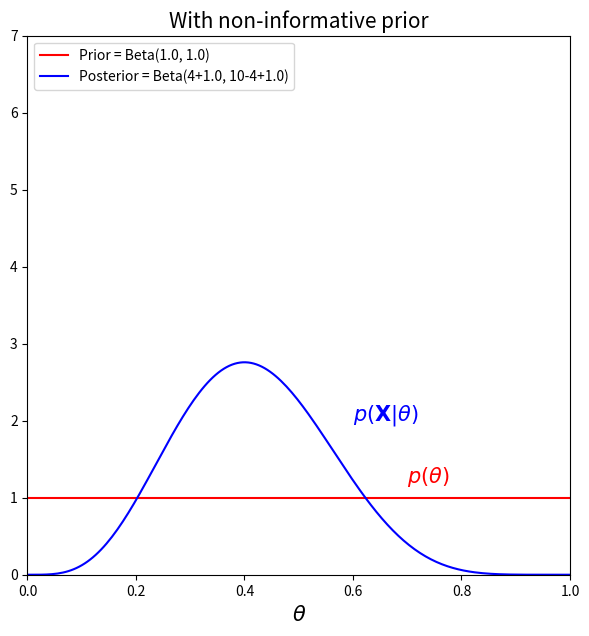

Write the Python code that produced this figure.
import numpy as np
import matplotlib.pyplot as plt
from scipy.stats import beta
from scipy.stats import binom

def getPrior(a, b):
  #x = np.linspace(beta.ppf(0.01, a, b), beta.ppf(0.99, a, b), 100)
  x = np.linspace(0.0, 1.0, 200)
  y = beta.pdf(x, a, b)
  return x, y

def getPosterior(a, b, n, c):
  pa = n + a
  pb = c - n + b
  #px = np.linspace(beta.ppf(0.01, pa, pb), beta.ppf(0.99, pa, pb), 100)
  px = np.linspace(0.0, 1.0, 200)
  py = beta.pdf(px, pa, pb)
  return px, py

def getLikelihood(n, c):
  lx = np.linspace(0.0, 1.0, 200)
  ly = binom.pmf(n, c, lx)
  return lx, ly


a = 1.0
b = 1.0
#a = 20.0
#b = 20.0
n = 4
c = 10

x1, y1 = getPrior(a, b)
l1 = 'Prior = Beta(%.1f, %.1f)' % (a, b)
x2, y2 = getPosterior(a, b, n, c)
l2 = 'Posterior = Beta(%d+%.1f, %d-%d+%.1f)' % (n, a, c, n, b)
#x3, y3 = getLikelihood(n, c)

plt.figure(figsize=(7, 7))
plt.xlim(0.0, 1.0)
plt.ylim(0.0, 7.0)

plt.plot(x1, y1, 'red')
plt.plot(x2, y2, 'blue')
#plt.plot(x3, y3, 'green')

plt.legend([l1, l2], loc='upper left')
plt.text(0.6, 2.0, r'$p(\mathbf{X}|\theta)$', color='blue',fontsize='15')
plt.text(0.7, 1.2, r'$p(\theta)$', color='red',fontsize='15')

plt.title('With non-informative prior', fontsize='15')
#plt.title('With informative prior', fontsize='15')
plt.xlabel(r'$\theta$', fontsize='15')
#plt.ylabel('Probability', fontsize='15')

#plt.show()
plt.savefig('Beta1.pdf', format='pdf', bbox_inches='tight')


